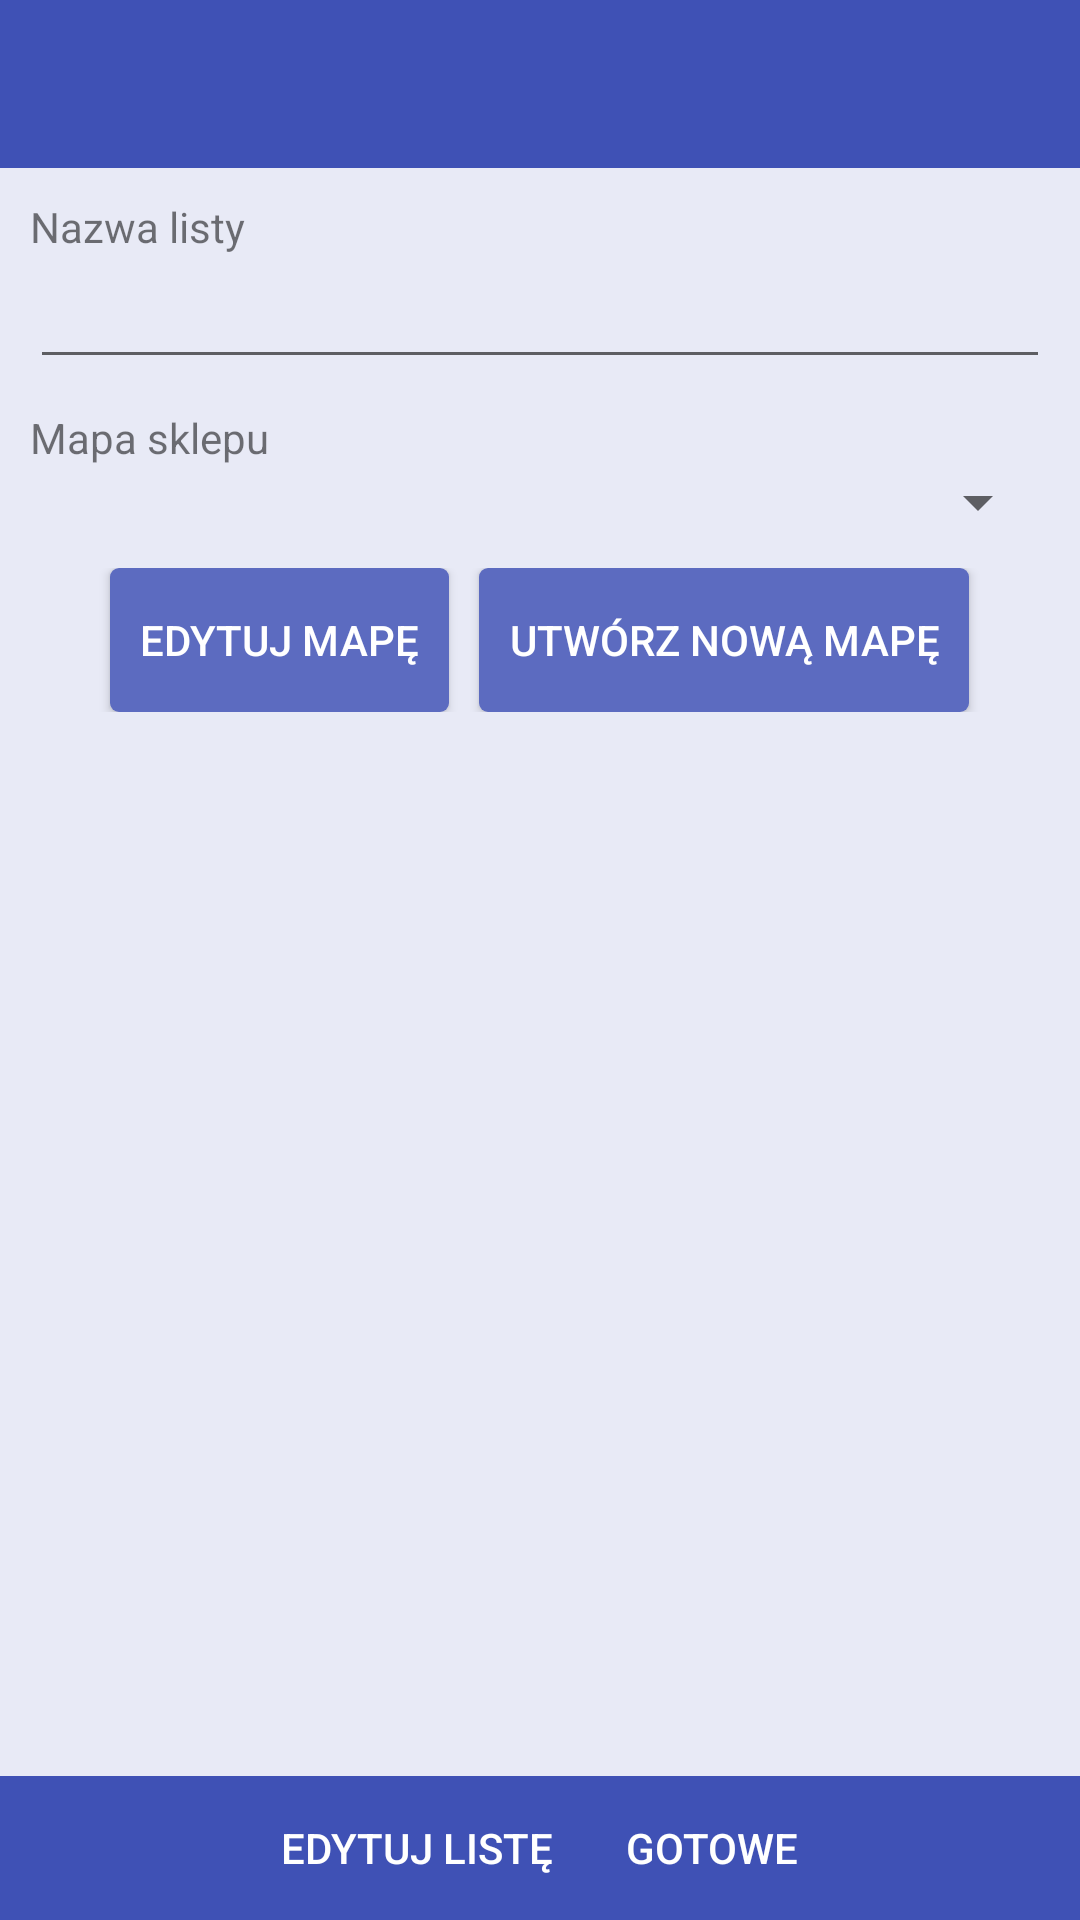

The Android layout XML behind this screen, and the referenced resources:
<!-- AndroidManifest.xml: application theme AppTheme -->
<!-- res/layout/activity_list_creator.xml -->
<RelativeLayout xmlns:android="http://schemas.android.com/apk/res/android"
    xmlns:app="http://schemas.android.com/apk/res-auto"
    xmlns:tools="http://schemas.android.com/tools"
    android:layout_width="match_parent"
    android:layout_height="match_parent"
    android:orientation="vertical"
    android:transitionName="transition_create_list"
    tools:context=".gui.ListCreatorActivity">

    <android.support.design.widget.AppBarLayout
        android:id="@+id/app_bar"
        android:layout_width="match_parent"
        android:layout_height="wrap_content"
        android:theme="@style/AppTheme.AppBarOverlay">

        <android.support.v7.widget.Toolbar
            android:id="@+id/toolbar"
            android:layout_width="match_parent"
            android:layout_height="?attr/actionBarSize"
            android:background="?attr/colorPrimary"
            app:popupTheme="@style/AppTheme.PopupOverlay" />

    </android.support.design.widget.AppBarLayout>

    <LinearLayout
        android:layout_width="match_parent"
        android:layout_height="wrap_content"
        android:layout_below="@id/app_bar"
        android:layout_margin="10dp"
        android:orientation="vertical">

        <TextView
            android:layout_width="wrap_content"
            android:layout_height="wrap_content"
            android:text="@string/shopping_list_name" />

        <EditText
            android:id="@+id/shopping_list_name"
            android:layout_width="match_parent"
            android:layout_height="wrap_content"
            android:allowUndo="false"
            android:imeOptions="actionDone"
            android:inputType="text" />


        <TextView
            android:id="@+id/market_map_label"
            android:layout_width="wrap_content"
            android:layout_height="wrap_content"
            android:layout_marginTop="10dp"
            android:text="@string/market_map" />

        <Spinner
            android:id="@+id/maret_map_spinner"
            android:layout_width="match_parent"
            android:layout_height="wrap_content"
            android:layout_marginBottom="10dp" />

        <LinearLayout
            android:layout_width="match_parent"
            android:layout_height="wrap_content"
            android:gravity="center_horizontal"
            android:orientation="horizontal">

            <Button
                android:id="@+id/editMarketMapButton"
                android:layout_width="wrap_content"
                android:layout_height="wrap_content"
                android:layout_marginEnd="10dp"
                android:layout_marginRight="10dp"
                android:background="@drawable/button_background"
                android:text="@string/edit_map_button"
                android:textColor="@android:color/white" />

            <Button
                android:id="@+id/newMarketMapButton"
                android:layout_width="wrap_content"
                android:layout_height="wrap_content"
                android:background="@drawable/button_background"
                android:text="@string/new_map_button"
                android:textColor="@android:color/white" />

        </LinearLayout>


    </LinearLayout>

    <LinearLayout
        style="?android:attr/buttonBarStyle"
        android:layout_width="match_parent"
        android:layout_height="wrap_content"
        android:layout_alignParentBottom="true"
        android:background="@color/colorPrimary"
        android:gravity="center_horizontal">


        <Button
            android:id="@+id/add_products_button"
            style="?android:attr/buttonBarButtonStyle"
            android:layout_width="wrap_content"
            android:layout_height="wrap_content"
            android:layout_gravity="bottom"
            android:text="@string/add_products_button"
            android:textColor="@android:color/white" />

        <Button
            android:id="@+id/done_button"
            style="?android:attr/buttonBarButtonStyle"
            android:layout_width="wrap_content"
            android:layout_height="wrap_content"
            android:layout_gravity="bottom"
            android:text="@string/done_button_text"
            android:textColor="@android:color/white" />

    </LinearLayout>

</RelativeLayout>
<!-- resources referenced by this layout -->
<resources>
  <color name="colorPrimary">#3F51B5</color>
  <!-- drawable button_background (drawable) -->
  <?xml version="1.0" encoding="utf-8"?>
  <selector xmlns:android="http://schemas.android.com/apk/res/android">
      <item android:state_enabled="false" >
          <shape xmlns:android="http://schemas.android.com/apk/res/android">
              <corners android:radius="3dp" />
              <solid android:color="#c5cae9" />
              <padding android:bottom="5dp" android:left="10dp" android:right="10dp" android:top="5dp" />
          </shape>
  
      </item>
      <item android:state_pressed="true">
          <shape xmlns:android="http://schemas.android.com/apk/res/android">
              <corners android:radius="3dp" />
              <solid android:color="#7986cb" />
              <padding android:bottom="5dp" android:left="10dp" android:right="10dp" android:top="5dp" />
          </shape>
      </item>
      <item android:state_focused="true">
          <shape xmlns:android="http://schemas.android.com/apk/res/android">
              <corners android:radius="3dp" />
              <solid android:color="#7986cb" />
              <padding android:bottom="5dp" android:left="10dp" android:right="10dp" android:top="5dp" />
          </shape>
      </item>
      <item>
          <shape xmlns:android="http://schemas.android.com/apk/res/android">
              <corners android:radius="3dp" />
              <solid android:color="#5c6bc0" />
              <padding android:bottom="5dp" android:left="10dp" android:right="10dp" android:top="5dp" />
          </shape>
      </item>
  </selector>
  <string name="add_products_button">Edytuj listę</string>
  <string name="done_button_text">Gotowe</string>
  <string name="edit_map_button">Edytuj mapę</string>
  <string name="market_map">Mapa sklepu</string>
  <string name="new_map_button">Utwórz nową mapę</string>
  <string name="shopping_list_name">Nazwa listy</string>
  <style name="AppTheme.AppBarOverlay" parent="ThemeOverlay.AppCompat.Dark.ActionBar" />
  <style name="AppTheme.PopupOverlay" parent="ThemeOverlay.AppCompat.Light" />
  <style name="AppTheme" parent="Theme.AppCompat.Light.DarkActionBar">
          
          <item name="colorPrimary">@color/colorPrimary</item>
          <item name="colorPrimaryDark">@color/colorPrimaryDark</item>
          <item name="colorAccent">@color/colorAccent</item>
          <item name="android:textColorPrimary">@android:color/black</item>
          <item name="android:windowBackground">@color/shoppingListBackground</item>
          <item name="alertDialogTheme">@style/AppCompatAlertDialogStyle</item>
      </style>
  <color name="colorPrimaryDark">#303F9F</color>
  <color name="colorAccent">#FF4081</color>
  <color name="shoppingListBackground">#E8EAF6</color>
  <style name="AppCompatAlertDialogStyle" parent="Theme.AppCompat.Light.Dialog.Alert">
          <item name="colorAccent">@color/colorPrimary</item>
      </style>
</resources>
